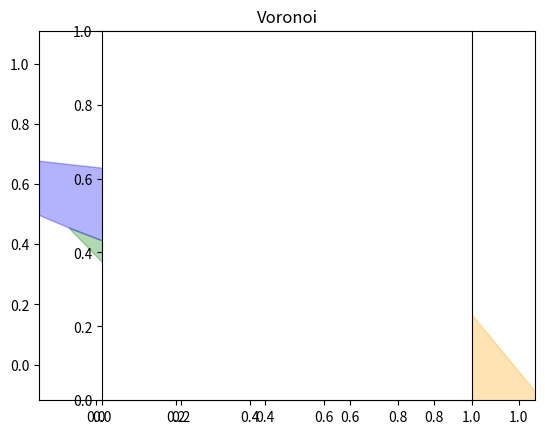

Python code for this plot:
"""
Analysis of Voronoi diagrams based on scipy.spatial.

class Voronoi: Compute and analyse Voronoi diagrams.
"""


import numpy as np
import scipy.spatial as sp


class Voronoi:
    """
    Voronoi diagram
    ---------------
    distances(): Nearest neighbor distances.
    ridge_lengths(): Length of Voronoi ridges between nearest neighbors.
    areas(): The areas of the Voronoi regions for each input point.
    point_types(): The type of Voronoi area (infinite, finite, inside)
    
    Convex hull
    -----------
    in_hull(): Test if points are within hull.
    
    Bootstrap Voronoi diagrams
    --------------------------
    random_points(): Generate random points.
    bootstrap(): Bootstrapped distances and areas for random point positions.

    Plotting
    --------
    plot_points(): Plot and optionally annotate the input points of the Voronoi diagram.
    plot_vertices(): Plot and optionally annotate the vertices of the Voronoi diagram.
    plot_distances(): Plot lines connecting the nearest neighbors in the Voronoi diagram.
    plot_ridges(): Plot the finite ridges of the Voronoi diagram.
    fill_regions(): Fill each finite region of the Voronoi diagram with a color.
    plot_hull(): Plot the hull line containing the input points.
    fill_hull(): Fill the hull containing the input points with a color.
    
    Usage
    -----
    Generate 20 random points in 2-D:
    '''
    import numpy as np
    points = np.random.rand(20, 2)
    '''
    
    Calculate the Voronoi diagram:
    '''
    from thunderfish.voronoi import Voronoi
    vor = Voronoi(points)
    '''
    
    Compute nearest-neighbor distances and Voronoi areas:
    '''
    distance = vor.distances()
    areas = vor.areas()
    '''
    
    Plot Voronoi areas, distances and input points:
    '''
    import matplotlib.pyplot as plt
    vor.fill_regions(colors=['red', 'green', 'blue', 'orange', 'cyan'], alpha=0.3)
    vor.plot_distances(color='red')
    vor.plot_points(text='p%d', c='c', s=100)
    '''
    """
    
    def __init__(self, points, qhull_options=None):
        """
        Compute the Voronoi diagram and the convex hull for a set of points.

        Parameter
        ---------
        points: list of lists of floats
            List of point coordiantes.
        qhull_options: string or None
            Options to be passed on to QHull. From the manual:
            Qbb  - scale last coordinate to [0,m] for Delaunay triangulations
            Qc   - keep coplanar points with nearest facet      
            Qx   - exact pre-merges (skips coplanar and anglomaniacs facets)
            Qz   - add point-at-infinity to Delaunay triangulation
            QJn  - randomly joggle input in range [-n,n]
            Qs   - search all points for the initial simplex
            Qz   - add point-at-infinity to Voronoi diagram
            QGn  - Voronoi vertices if visible from point n, -n if not
            QVn  - Voronoi vertices for input point n, -n if not
            Default is: "Qbb Qc Qz Qx" for ndim > 4 and "Qbb Qc Qz" otherwise.
        """
        self.vor = sp.Voronoi(points, furthest_site=False, incremental=False,
                              qhull_options=qhull_options)
        self.hull = sp.Delaunay(points, furthest_site=False, incremental=False,
                                qhull_options=qhull_options)
        self.outer_hull = sp.Delaunay(np.vstack((self.vor.points, self.vor.vertices)),
                                      furthest_site=False, incremental=False,
                                      qhull_options=qhull_options)
        self._compute_distances()
        self.ndim = self.vor.ndim
        self.npoints = self.vor.npoints
        self.points = self.vor.points
        self.vertices = self.vor.vertices
        self.regions = self.vor.regions
        self.ridge_points = self.vor.ridge_points
        self.ridge_vertices = self.vor.ridge_vertices
        self.min_bound = self.vor.min_bound
        self.max_bound = self.vor.max_bound
        self.inside_vertices = self.in_hull(self.vertices)
        self.hull_vertices = self._flatten_simplices(self.hull.convex_hull)
        self.outer_hull_vertices = self._flatten_simplices(self.outer_hull.convex_hull)


    def _compute_distances(self):
        """
        Compute distances between points.
        """
        # For each ridge the distance of the points enclosing the ridge:
        p1 = self.vor.points[self.vor.ridge_points[:,0]]
        p2 = self.vor.points[self.vor.ridge_points[:,1]]
        self.ridge_distances =  sp.minkowski_distance(p1, p2)

        # For each point all its Voronoi distances:
        self.neighbor_points = [[] for k in range(len(self.vor.points))]
        self.neighbor_distances = [[] for k in range(len(self.vor.points))]
        for dist, points in zip(self.ridge_distances, self.vor.ridge_points):
            self.neighbor_points[points[0]].append(points[1])
            self.neighbor_points[points[1]].append(points[0])
            self.neighbor_distances[points[0]].append(dist)
            self.neighbor_distances[points[1]].append(dist)
        for k in range(len(self.neighbor_points)):
            inx = np.argsort(self.neighbor_distances[k])
            self.neighbor_points[k] = np.array(self.neighbor_points[k])[inx]
            self.neighbor_distances[k] = np.array(self.neighbor_distances[k])[inx]

        # For each point the distance to its neares neighbor:
        self.nearest_distances = np.zeros(len(self.neighbor_distances))
        for k in range(len(self.neighbor_distances)):
            self.nearest_distances[k] = self.neighbor_distances[k][0]
    

    def _flatten_simplices(self, simplices):
        """
        Transforms list of simplex indices to list of vertex indices.

        For example, transforms the Delaunay.convex_hull to a list of points
        of the hull, that can then be easily plotted.

        Parameters
        ----------
        simplices: 2-D array of ints
            List of pairs of indices of points forming each ridge of a polygon.

        Returns
        -------
        indices: list of ints
            Indices of vertices of the polygon.
        """
        if len(simplices) == 0:
            return []
        indices = list(simplices[0])
        simplices = np.delete(simplices, 0, 0)
        while len(simplices) > 0:
            for i, s in enumerate(simplices):
                if indices[-1] in s:
                    if s[0] == indices[-1]:
                        indices.append(s[1])
                    else:
                        indices.append(s[0])
                    simplices = np.delete(simplices, i, 0)
                    break
        return indices


    def in_hull(self, p):
        """
        Test if points p are within hull.

        From http://stackoverflow.com/questions/16750618/whats-an-efficient-way-to-find-if-a-point-lies-in-the-convex-hull-of-a-point-cl/16898636#16898636

        Parameters
        ----------
        p: 2-D array
            Array of points to be tested.

        Returns
        -------
        inside: array of booleans
            For each point in p whether it is inside the hull.
        """
        inside = self.hull.find_simplex(p) >= 0
        return inside


    def remove_vertices_outside_hull(self):
        inside = self.in_hull(self.vertices)
        rm_inx = np.arange(len(vor.vertices))[~inside]
        vert_map = {-1: -1}
        c = 0
        for k in range(len(self.ridge_vertices)):
            if k in rm_inx:
                vert_map[k] = -1
            else:
                vert_map[k] = c
                c += 1
        self.vertices = np.delete(self.vertices, rm_inx, 0)
        for ridge in self.ridge_vertices:
            for k in range(len(ridge)):
                ridge[k] = vert_map[ridge[k]]
        for region in self.regions:
            for k in range(len(region)):
                region[k] = vert_map[region[k]]
        self.outer_hull = self.hull
        self.outer_hull_vertices = self.hull_vertices


    def point_types(self):
        """
        The type of the Voronoi regions for each input point.

        Returns
        -------
        points: array of ints
            For each point 1: finite region with all vertices inside hull, 0: finite regions,
                          -1: infinite regions
        """
        points = np.ones(len(self.vor.points), dtype=int)
        for i in range(len(self.vor.points)):
            for j, rp in enumerate(self.vor.ridge_points):
                if i in rp:
                    if not np.all(self.inside_vertices[self.vor.ridge_vertices[j]]) and\
                      points[i] > 0:
                        points[i] = 0
                    if not np.all(np.array(self.vor.ridge_vertices[j]) >= 0) and\
                      points[i] > -1:
                        points[i] = -1
        return points


    def ridge_lengths(self):
        """
        Length of Voronoi ridges between nearest neighbors.

        May be used, for example, as a weigth for distances().
        XXX How to deal with ridges with vertices outside the hull?

        Returns
        -------
        distances: array of floats
            The length of each ridge in vor.ridge_vertices.
            np.inf if vertex is unknown.
        """
        ridges = np.zeros(len(self.vor.ridge_vertices))
        for k, p in enumerate(self.vor.ridge_vertices):
            if np.all(np.array(p)>=0):
                p1 = self.vor.vertices[p[0]]
                p2 = self.vor.vertices[p[1]]
                ridges[k] = sp.minkowski_distance(p1, p2)
            else:
                ridges[k] = np.inf
        return ridges


    def ridge_areas(self):
        """
        For each ridge the triangular area of the Voronoi region
        spanned by the center point and the ridge.

        Note:
        -----
        Only two-dimensional data are processed, i.e. vor.ndim must be 2.

        Returns
        -------
        areas: array of floats
            For each ridge its corresponding triangular area.
            np.inf for infinite ridges.
        """
        ridges = self.ridge_lengths()
        heights = 0.5*self.ridge_distances
        # area of a triangle:
        areas = 0.5*ridges*heights
        return areas

    
    def areas(self, mode='finite'):
        """
        The areas of the Voronoi regions for each input point.

        Note:
        -----
        Only two-dimensional data are processed, i.e. vor.ndim must be 2.

        Parameters
        ----------
        mode: string
            'full': Calculate area of finite Voronoi regions only,
                    set all other to np.nan.
            'inside': Calculate area of finite Voronoi regions
                      whose vertices are all inside the hull,
                      set all other to np.nan.
            'finite': Calculate area of all Voronoi regions. From infinite regions
                    only areas contributed by finite ridges are considered.
            'finite_inside': Calculate area of all Voronoi regions.
                    Consider only areas of finite ridges
                    whose vertices are all inside the hull.

        Returns
        -------
        areas: array of floats
            For each point its corresponding area.
        """
        ridge_areas = self.ridge_areas()
        areas = np.zeros(len(self.vor.points))
        if mode == 'inside':
            for i in range(len(self.vor.points)):
                a = 0.0
                for j, rp in enumerate(self.vor.ridge_points):
                    if i in rp:
                        if ridge_areas[j] != np.inf and \
                          np.all(self.inside_vertices[self.vor.ridge_vertices[j]]):
                            a += ridge_areas[j]
                        else:
                            a = np.nan
                            break
                areas[i] = a
        elif mode == 'full':
            for i in range(len(self.vor.points)):
                a = 0.0
                for j, rp in enumerate(self.vor.ridge_points):
                    if i in rp:
                        if ridge_areas[j] != np.inf:
                            a += ridge_areas[j]
                        else:
                            a = np.nan
                            break
                areas[i] = a
        elif mode == 'finite_inside':
            for i in range(len(self.vor.points)):
                a = 0.0
                for j, rp in enumerate(self.vor.ridge_points):
                    if i in rp and ridge_areas[j] != np.inf and \
                      np.all(self.inside_vertices[self.vor.ridge_vertices[j]]):
                        a += ridge_areas[j]
                areas[i] = a
        elif mode == 'finite':
            for i in range(len(self.vor.points)):
                a = 0.0
                for j, rp in enumerate(self.vor.ridge_points):
                    if i in rp and ridge_areas[j] != np.inf:
                        a += ridge_areas[j]
                areas[i] = a
        else:
            print('')            
            print('Voronoi.areas(): unknown value "%s" for the mode parameter:' % mode)
            print('Use one of the following values:')
            print('  full: Finite Voronoi regions only.')
            print('  inside: Finite Voronoi regions whose vertices are all inside the hull.')
            print('  finite: Use all areas corresponding to finite ridges.')
            print('  finite_inside: Use all areas corresponding to finite ridges whose vertices are all inside the hull.')
            print('')            
        return areas


    def hull_area(self):
        """
        The area of the convex hull of the input points.
        
        Returns
        -------
        area: float
            The area of the convex hull.
        """
        # two sides of the simplex triangles:
        ab = self.hull.points[self.hull.simplices[:, 0], :] - self.hull.points[self.hull.simplices[:, 1], :]
        cb = self.hull.points[self.hull.simplices[:, 2], :] - self.hull.points[self.hull.simplices[:, 1], :]
        # area of each simplex is half of the absolute value of the cross product:
        area = 0.5*np.sum(np.abs(np.cross(ab, cb)))
        return area
    

    def random_points(self, n=None, mode='bbox'):
        """
        Generate random points.

        Parameters
        ----------
        n: int or None
            Number of random points to be generated.
            If None n is set to the number of points in the Voronoi diagram.
        mode: string
            'bbox' place points randomly in rectangular bounding box of the Voronoi diagram.
            'hull' place points randomly within hull of input data.

        Returns
        -------
        points: 2-D array
            List of randomly generated points.
        """
        # number of points:
        if n is None:
            n = self.npoints
        # get bounding box:
        min_bound = np.min(self.points, axis=0)
        max_bound = np.max(self.points, axis=0)
        # generate random points:
        points = np.zeros((0, self.ndim))
        while len(points) < n:
            # random points within bounding box:
            newpoints = np.random.rand(n/2, self.ndim)
            newpoints *= max_bound - min_bound
            newpoints += min_bound
            if mode == 'hull':
                # only take the ones within hull:
                inside = vor.in_hull(newpoints)
                points = np.vstack((points, newpoints[inside]))
            elif mode == 'bbox':
                points = np.vstack((points, newpoints))
            else:
                print('')            
                print('Voronoi.random_points(): unknown value "%s" for the mode parameter:' % mode)
                print('Use one of the following values:')
                print('  bbox: Place points within rectangular bounding box.')
                print('  hull: Place points inside the hull.')
                print('')
                return
        return points[:n]


    def bootstrap(self, n=1000, mode='bbox', area_mode='finite'):
        """
        Bootstrapped distances and areas for random point positions.

        Parameters
        ----------
        n: int
            The number of bootstraps.
        mode: string
            Mode string passed to random_points().
        area_mode: string
            Mode string passed to areas().

        Returns
        -------
        distances: list of 1-D array of floats
            The bootstrapped distances of nearest neighbors.
        areas: n x npoints array of floats
            The bootstrapped Voronoi areas.
        """
        distances = []
        areas = []
        for k in range(n):
            # random points:
            points = self.random_points(mode=mode)
            # Voronoi:
            vor = Voronoi(points)
            distances.append(vor.ridge_distances)
            areas.append(vor.areas(area_mode))
        return distances, np.array(areas)


    def plot_points(self, ax=None, text=None, text_offs=(0, 0.05), text_align='center',
                    **kwargs):
        """
        Plot and optionally annotate the input points of the Voronoi diagram.

        Parameter
        ---------
        ax: matplotlib.Axes or None
            The axes to be used for plotting. If None, then the current axes is used.
        text: string or None
            If not None the string that is placed at each point.
            A '%d' is replaced by the index of the point.
        text_offset: tuple of numbers
            The offset of the point labels.
        text_align: string
            The horizontal alignment of the point labels.
        **kwargs:
            Key-word arguments that are passed on to the matplotlib.scatter() function.
        """
        if ax is None:
            ax = plt.gca()
        ax.scatter(self.points[:,0], self.points[:,1], **kwargs)
        if text is not None:
            for i, p in enumerate(self.points):
                s = text
                if '%' in text:
                    s = text % i
                ax.text(p[0]+text_offs[0], p[1]+text_offs[1], s, ha=text_align)
        
    def plot_vertices(self, ax=None, text=None, text_offs=(0, 0.05), text_align='center',
                      **kwargs):
        """
        Plot and optionally annotate the vertices of the Voronoi diagram.

        Parameter
        ---------
        ax: matplotlib.Axes or None
            The axes to be used for plotting. If None, then the current axes is used.
        text: string or None
            If not None the string that is placed at each vertex.
            A '%d' is replaced by the index of the vertex.
        text_offset: tuple of numbers
            The offset of the vertex labels.
        text_align: string
            The horizontal alignment of the vertex labels.
        **kwargs:
            Key-word arguments that are passed on to the matplotlib.scatter() function.
        """
        if ax is None:
            ax = plt.gca()
        ax.scatter(self.vertices[:,0], self.vertices[:,1], **kwargs)
        if text is not None:
            for i, p in enumerate(self.vertices):
                s = text
                if '%' in text:
                    s = text % i
                ax.text(p[0]+text_offs[0], p[1]+text_offs[1], s, ha=text_align)

    def plot_distances(self, ax=None, **kwargs):
        """
        Plot lines connecting the nearest neighbors in the Voronoi diagram.

        Parameter
        ---------
        ax: matplotlib.Axes or None
            The axes to be used for plotting. If None, then the current axes is used.
        **kwargs:
            Key-word arguments that are passed on to the matplotlib.plot() function.
        """
        if ax is None:
            ax = plt.gca()
        for i, p in enumerate(self.ridge_points):
            ax.plot(self.points[p, 0], self.points[p, 1], **kwargs)

    def plot_ridges(self, ax=None, **kwargs):
        """
        Plot the finite ridges of the Voronoi diagram.

        Parameter
        ---------
        ax: matplotlib.Axes or None
            The axes to be used for plotting. If None, then the current axes is used.
        **kwargs:
            Key-word arguments that are passed on to the matplotlib.plot() function.
        """
        if ax is None:
            ax = plt.gca()
        for i, p in enumerate(self.ridge_vertices):
            if np.all(np.array(p)>=0):
                ax.plot(self.vertices[p, 0], self.vertices[p, 1], **kwargs)

    def fill_regions(self, ax=None, colors=None, **kwargs):
        """
        Fill each finite region of the Voronoi diagram with a color.

        See also http://stackoverflow.com/questions/20515554/colorize-voronoi-diagram
        and https://gist.github.com/pv/8036995

        Parameter
        ---------
        ax: matplotlib.Axes or None
            The axes to be used for plotting. If None, then the current axes is used.
        colors: list of colors or None
            If not None then these colors are used in turn to fill the regions.
        **kwargs:
            Key-word arguments that are passed on to the matplotlib.fill() function.
        """
        if ax is None:
            ax = plt.gca()
        c = 0
        for region in self.regions:
            if not -1 in region:
                polygon = self.vertices[region]
                if len(polygon) > 0:
                    c += 1
                    if colors is None:
                        ax.fill(polygon[:, 0], polygon[:, 1], **kwargs)
                    else:
                        ax.fill(polygon[:, 0], polygon[:, 1],
                                color=colors[c % len(colors)], **kwargs)
        
    def plot_hull(self, ax=None, **kwargs):
        """
        Plot the hull line containing the input points.

        Parameter
        ---------
        ax: matplotlib.Axes or None
            The axes to be used for plotting. If None, then the current axes is used.
        **kwargs:
            Key-word arguments that are passed on to the matplotlib.plot() function.
        """
        if ax is None:
            ax = plt.gca()
        ax.plot(self.hull.points[self.hull_vertices, 0],
                self.hull.points[self.hull_vertices, 1], **kwargs)

    def fill_hull(self, ax=None, **kwargs):
        """
        Fill the hull containing the input points with a color.

        Parameter
        ---------
        ax: matplotlib.Axes or None
            The axes to be used for plotting. If None, then the current axes is used.
        **kwargs:
            Key-word arguments that are passed on to the matplotlib.fill() function.
        """
        if ax is None:
            ax = plt.gca()
        ax.fill(self.hull.points[self.hull_vertices, 0],
                self.hull.points[self.hull_vertices, 1], **kwargs)
        
    def plot_outer_hull(self, ax=None, **kwargs):
        """
        Plot the hull line containing the input points and the vertices of the Voronoi diagram.

        Parameter
        ---------
        ax: matplotlib.Axes or None
            The axes to be used for plotting. If None, then the current axes is used.
        **kwargs:
            Key-word arguments that are passed on to the matplotlib.plot() function.
        """
        if ax is None:
            ax = plt.gca()
        ax.plot(self.outer_hull.points[self.outer_hull_vertices, 0],
                self.outer_hull.points[self.outer_hull_vertices, 1], **kwargs)

    def fill_outer_hull(self, ax=None, **kwargs):
        """
        Fill the hull containing the input points and the vertices of the Voronoi diagram.

        Parameter
        ---------
        ax: matplotlib.Axes or None
            The axes to be used for plotting. If None, then the current axes is used.
        **kwargs:
            Key-word arguments that are passed on to the matplotlib.fill() function.
        """
        if ax is None:
            ax = plt.gca()
        ax.fill(self.outer_hull.points[self.outer_hull_vertices, 0],
                self.outer_hull.points[self.outer_hull_vertices, 1], **kwargs)

        
if __name__ == "__main__":
    import matplotlib.pyplot as plt
    from matplotlib.collections import PolyCollection
    
    print("Checking voronoi module ...")

    # generate random points:
    rs = np.random.randint(0xffffffff)
    #rs = 3550922155
    print('random seed: %ld' % rs)
    np.random.seed(rs)
    n = 10
    points = np.random.rand(n, 2)
    
    # calculate Voronoi diagram:
    vor = Voronoi(points)
    
    # what we get is:
    print('dimension: %d' % vor.ndim)
    print('number of points: %d' % vor.npoints)
    print('area of convex hull: %g' % vor.hull_area())
    print('')
    print('distances of nearest neighbors:')
    print(vor.nearest_distances)
    print('for each point all Voronoi distances:')
    print(vor.neighbor_distances)
    print('for each point all its neighbors:')
    print(vor.neighbor_points)
    print('for each ridge distances of neighbors:')
    print(vor.ridge_distances)
    print('corresponding neighbors enclosing ridges:')
    print(vor.ridge_points)
    print('')
    print('length of corresponding ridges:')
    print(vor.ridge_lengths())
    print('area of corresponding triangles:')
    print(vor.ridge_areas())
    print('Voronoi area of each point (full):')
    print(vor.areas('full'))
    print('Voronoi area of each point (inside):')
    print(vor.areas('inside'))
    print('Voronoi area of each point (finite):')
    print(vor.areas('finite'))
    print('Voronoi area of each point (finite_inside):')
    print(vor.areas('finite_inside'))
    print('Type of Voronoi area of each point:')
    print(vor.point_types())

    # plot Voronoi diagram:
    plt.title('Voronoi')
    #vor.fill_outer_hull(color='black', alpha=0.2)
    #vor.plot_outer_hull(color='m', lw=2)
    vor.fill_hull(color='black', alpha=0.1)
    #vor.plot_hull(color='r', lw=2)
    vor.fill_regions(colors=['red', 'green', 'blue', 'orange', 'cyan'], alpha=0.3)
    #vor.plot_distances(color='red')
    vor.plot_points(text='p%d', c='c', s=100)
    #vor.plot_ridges(c='g', lw=2)
    #vor.plot_vertices(text='v%d', c='r', s=60)
    plt.xlim(vor.min_bound[0]-0.2, vor.max_bound[0]+0.2)
    plt.ylim(vor.min_bound[1]-0.2, vor.max_bound[1]+0.2)
    plt.axes().set_aspect('equal')

    """
    vor.remove_vertices_outside_hull()
    plt.figure()
    plt.title('Voronoi inside hull')
    vor.fill_hull(color='black', alpha=0.2)
    vor.plot_hull(color='r', lw=2)
    vor.fill_regions(colors=['red', 'green', 'blue', 'orange', 'cyan'], alpha=0.3)
    vor.plot_points(text='p%d', c='c', s=100)
    vor.plot_ridges(c='g', lw=2)
    vor.plot_vertices(text='v%d', c='r', s=60)
    #plt.xlim(vor.min_bound[0]-0.5, vor.max_bound[0]+0.5)
    #plt.ylim(vor.min_bound[1]-0.5, vor.max_bound[1]+0.5)
    plt.axes().set_aspect('equal')
    """

    #hull = sp.Delaunay(vor.points[vor.hull_vertices[:-1]])

    plt.show()
    exit()

    # bootstrap:
    print('bootstrap bounding box ...')
    db, ab = vor.bootstrap(mode='bbox', area_mode='finite')
    print('bootstrap hull ...')
    dd, ad = vor.bootstrap(mode='hull', area_mode='finite')
    print('... done.')

    plt.figure()
    plt.subplot(2, 2, 1)
    plt.hist([d for dd in db for d in dd], 50)
    plt.title('bootstrap bounding box')
    plt.xlabel('distance')
    plt.subplot(2, 2, 2)
    plt.hist(ab.ravel(), bins=np.arange(0, 0.2, 0.005))
    plt.title('bootstrap bounding box')
    plt.xlabel('area')
    plt.subplot(2, 2, 3)
    plt.hist([d for dd in db for d in dd], 50)
    plt.title('bootstrap hull')
    plt.xlabel('distance')
    plt.subplot(2, 2, 4)
    plt.hist(ad.ravel(), bins=np.arange(0, 0.2, 0.005))
    plt.title('bootstrap hull')
    plt.xlabel('area')
    plt.tight_layout()

    plt.show()

